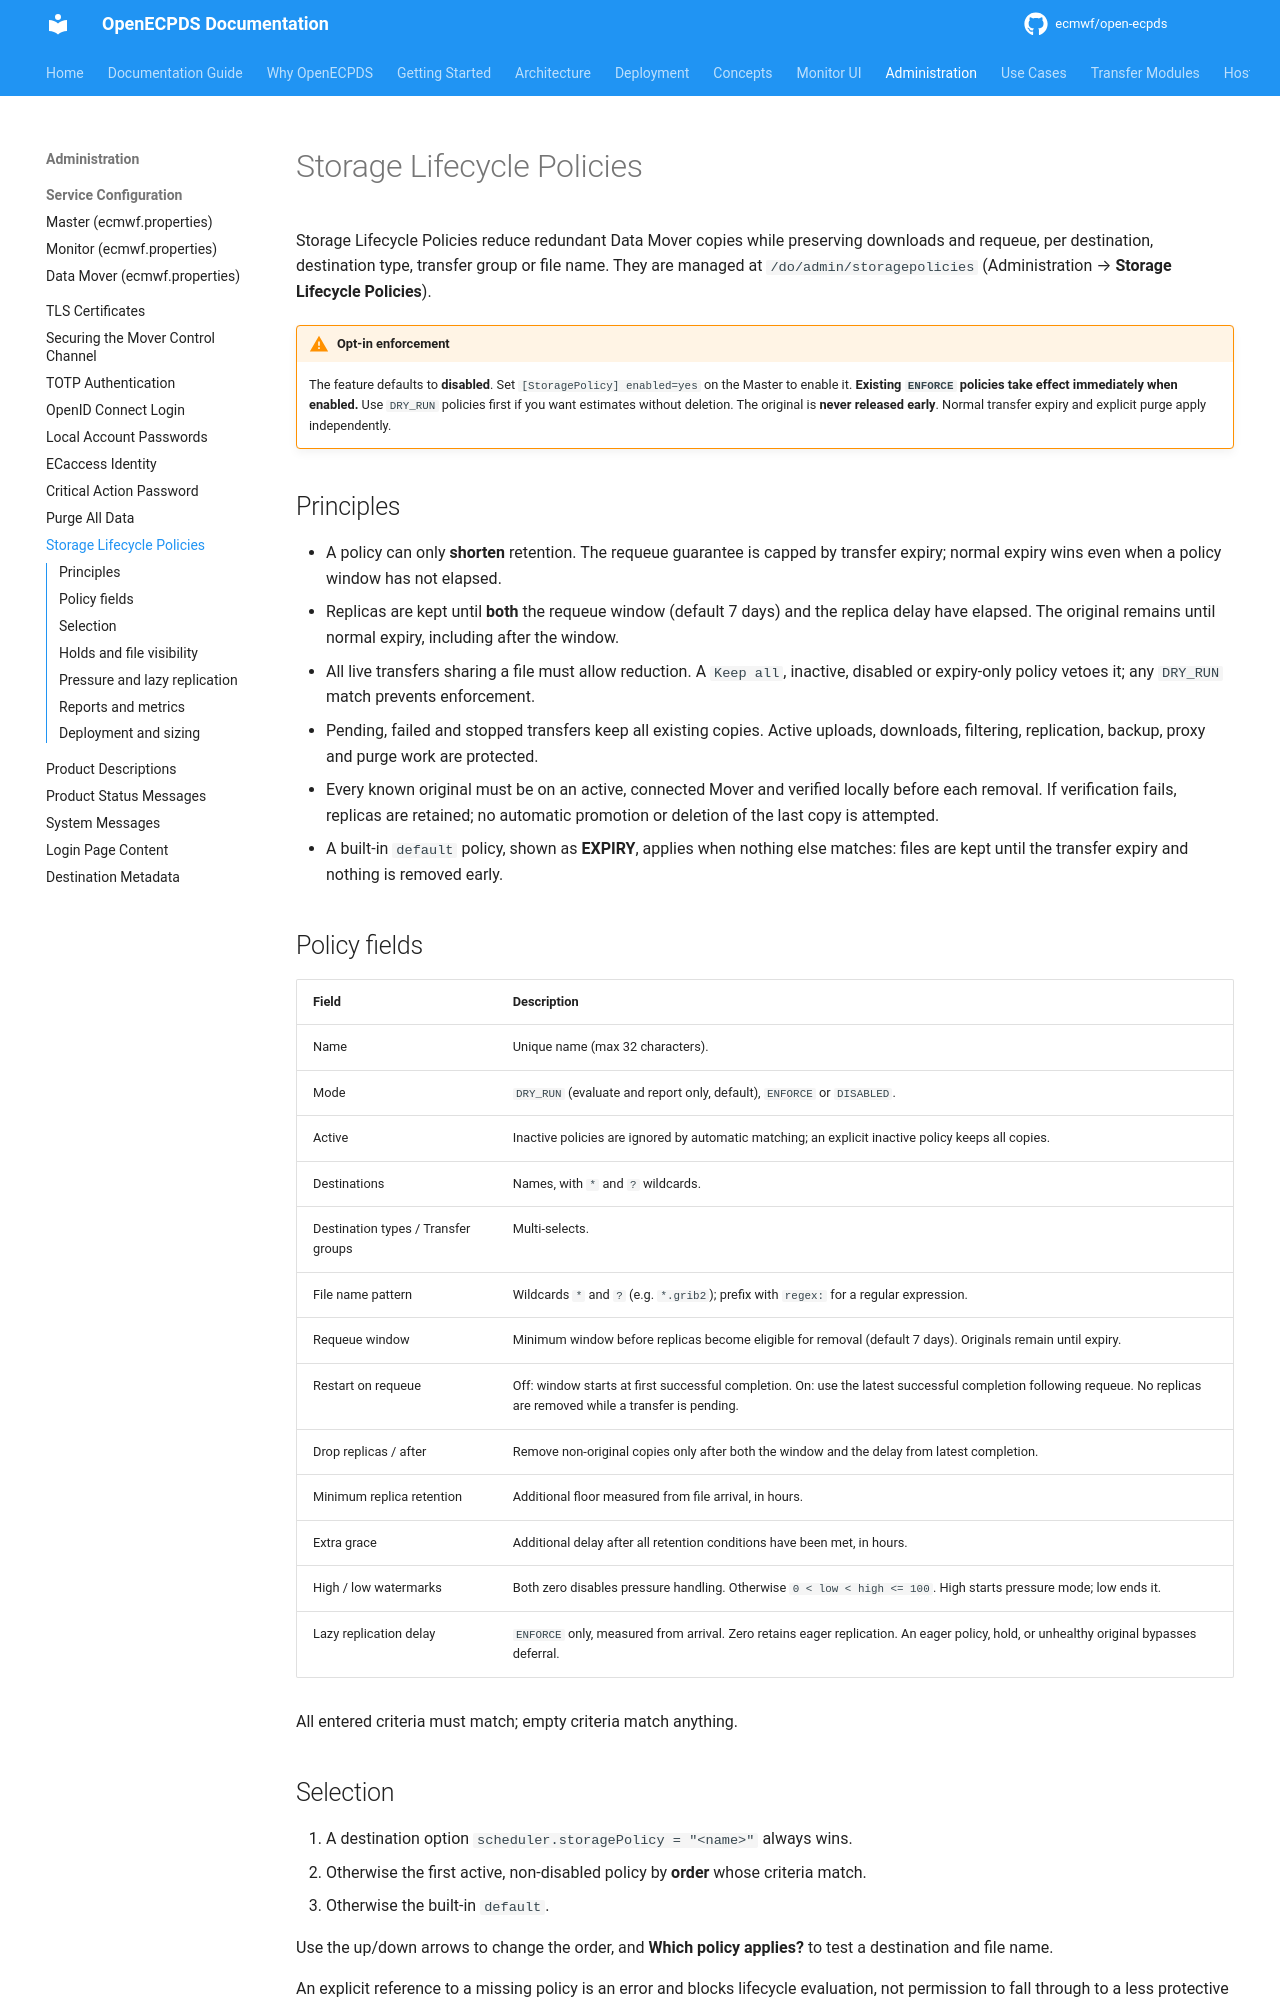

repository: ecmwf/open-ecpds · page: administration/storage-lifecycle-policies/index.html · generator: mkdocs

# Storage Lifecycle Policies

Storage Lifecycle Policies reduce redundant Data Mover copies while preserving
downloads and requeue, per destination, destination type, transfer group or file name. They are managed at
`/do/admin/storagepolicies` (Administration → **Storage Lifecycle Policies**).

!!! warning "Opt-in enforcement"
    The feature defaults to **disabled**. Set `[StoragePolicy] enabled=yes` on the Master
    to enable it.
    **Existing `ENFORCE` policies take effect immediately when enabled.**
    Use `DRY_RUN` policies first if you want estimates without deletion.
    The original is **never released early**. Normal transfer expiry and explicit purge apply independently.

## Principles

- A policy can only **shorten** retention. The requeue guarantee is capped by
  transfer expiry; normal expiry wins even when a policy window has not elapsed.
- Replicas are kept until **both** the requeue window (default 7 days) and the replica
  delay have elapsed. The original remains until normal expiry, including after the window.
- All live transfers sharing a file must allow reduction. A `Keep all`, inactive,
  disabled or expiry-only policy vetoes it; any `DRY_RUN` match prevents enforcement.
- Pending, failed and stopped transfers keep all existing copies. Active uploads,
  downloads, filtering, replication, backup, proxy and purge work are protected.
- Every known original must be on an active, connected Mover and verified locally
  before each removal. If verification fails, replicas are retained; no automatic
  promotion or deletion of the last copy is attempted.
- A built-in `default` policy, shown as **EXPIRY**, applies when nothing else matches: files are kept until the transfer expiry and nothing is removed early.

## Policy fields

| Field | Description |
|-------|-------------|
| Name | Unique name (max 32 characters). |
| Mode | `DRY_RUN` (evaluate and report only, default), `ENFORCE` or `DISABLED`. |
| Active | Inactive policies are ignored by automatic matching; an explicit inactive policy keeps all copies. |
| Destinations | Names, with `*` and `?` wildcards. |
| Destination types / Transfer groups | Multi-selects. |
| File name pattern | Wildcards `*` and `?` (e.g. `*.grib2`); prefix with `regex:` for a regular expression. |
| Requeue window | Minimum window before replicas become eligible for removal (default 7 days). Originals remain until expiry. |
| Restart on requeue | Off: window starts at first successful completion. On: use the latest successful completion following requeue. No replicas are removed while a transfer is pending. |
| Drop replicas / after | Remove non-original copies only after both the window and the delay from latest completion. |
| Minimum replica retention | Additional floor measured from file arrival, in hours. |
| Extra grace | Additional delay after all retention conditions have been met, in hours. |
| High / low watermarks | Both zero disables pressure handling. Otherwise `0 < low < high <= 100`. High starts pressure mode; low ends it. |
| Lazy replication delay | `ENFORCE` only, measured from arrival. Zero retains eager replication. An eager policy, hold, or unhealthy original bypasses deferral. |

All entered criteria must match; empty criteria match anything.

## Selection

1. A destination option `scheduler.storagePolicy = "<name>"` always wins.
2. Otherwise the first active, non-disabled policy by **order** whose criteria match.
3. Otherwise the built-in `default`.

Use the up/down arrows to change the order, and **Which policy applies?** to test a
destination and file name.

An explicit reference to a missing policy is an error and blocks lifecycle evaluation,
not permission to fall through to a less protective policy. Invalid policy rows also
suspend evaluation. Reassign destinations before deleting a referenced policy.
